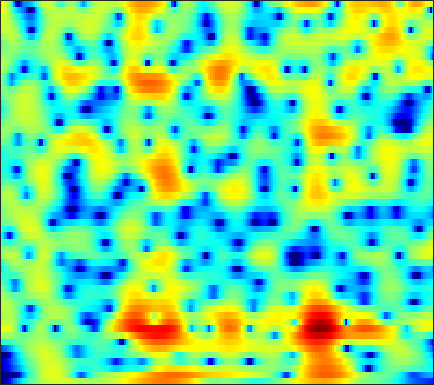

The data file committed next to this chart (first rows):
-23.127, -20.887, -18.222, -15.892, -14.303, -12.359, -10.576, -9.3359, -7.7981, -6.3808, -5.081, -4.1768, -3.066, -2.0588, -1.3705, -0.53743, 0.20607, 0.70201, 1.2848, 1.7875, 2.2096, 2.4745, 2.7648, 2.9837
-22.11, -21.73, -21.63, -22.07, -22.76, -23.7, -22.65, -20.09, -16.17, -12.69, -9.754, -7.858, -5.663, -3.786, -2.555, -1.121, 0.1036, 0.8941, 1.792, 2.526, 3.1, 3.431, 3.74, 3.902
-18.63, -17.45, -15.99, -14.66, -13.7, -12.46, -11.24, -10.31, -9.033, -7.709, -6.349, -5.326, -3.986, -2.699, -1.783, -0.6496, 0.365, 1.042, 1.827, 2.472, 2.975, 3.259, 3.515, 3.628
-17.99, -17, -15.56, -14.03, -12.85, -11.28, -9.727, -8.597, -7.147, -5.762, -4.447, -3.515, -2.348, -1.276, -0.5298, 0.3709, 1.16, 1.673, 2.251, 2.705, 3.029, 3.189, 3.29, 3.261
-34.62, -33.84, -23.63, -18.24, -15.3, -12.2, -9.657, -8.028, -6.134, -4.492, -3.058, -2.098, -0.9566, 0.04174, 0.7017, 1.467, 2.102, 2.494, 2.901, 3.182, 3.331, 3.357, 3.271, 3.041
-12, -11.5, -10.58, -9.418, -8.433, -7.064, -5.706, -4.724, -3.495, -2.373, -1.365, -0.6811, 0.1361, 0.8436, 1.304, 1.831, 2.255, 2.499, 2.735, 2.867, 2.886, 2.829, 2.651, 2.353
-4.146, -3.864, -3.484, -3.082, -2.758, -2.308, -1.866, -1.54, -1.121, -0.7005, -0.2813, 0.02959, 0.4385, 0.8297, 1.095, 1.403, 1.644, 1.769, 1.864, 1.867, 1.771, 1.639, 1.39, 1.081
1.299, 1.329, 1.307, 1.209, 1.067, 0.7943, 0.426, 0.1018, -0.3679, -0.7947, -1.054, -1.074, -0.8424, -0.377, 0.04568, 0.5961, 1.037, 1.25, 1.336, 1.175, 0.7602, 0.301, -0.4647, -1.306
4.299, 4.341, 4.257, 3.943, 3.509, 2.638, 1.365, 0.0772, -2.272, -5.826, -11.76, -16.23, -9.816, -4.976, -2.679, -0.6058, 0.712, 1.325, 1.689, 1.548, 0.885, -0.01218, -1.936, -5.156
1.603, 2.171, 2.571, 2.583, 2.357, 1.758, 0.8286, -0.05083, -1.423, -2.853, -4.029, -4.5, -4.395, -3.656, -2.904, -1.848, -0.8958, -0.2934, 0.3154, 0.6708, 0.7583, 0.6369, 0.274, -0.2121
0.6963, 1.325, 1.768, 1.874, 1.767, 1.374, 0.6655, -0.05563, -1.211, -2.546, -4.021, -5.187, -6.622, -7.404, -7.215, -5.984, -4.274, -3.031, -1.574, -0.4212, 0.4358, 0.8964, 1.323, 1.592
2.162, 2.264, 2.272, 2.109, 1.869, 1.36, 0.6397, -0.05328, -1.216, -2.716, -4.675, -6.565, -9.819, -13.14, -12.9, -9.293, -5.971, -4.05, -2.095, -0.654, 0.3744, 0.9412, 1.477, 1.795
2.219, 2.062, 1.813, 1.482, 1.169, 0.7045, 0.2283, -0.1525, -0.6971, -1.269, -1.81, -2.152, -2.487, -2.577, -2.436, -1.98, -1.331, -0.7919, -0.105, 0.4718, 0.8905, 1.097, 1.208, 1.118
1.505, 1.123, 0.5335, -0.1128, -0.5871, -1.136, -1.513, -1.646, -1.604, -1.356, -0.9808, -0.6552, -0.1935, 0.2757, 0.621, 1.06, 1.454, 1.705, 1.952, 2.078, 2.05, 1.915, 1.554, 0.9697
0.2699, -0.4248, -1.661, -3.266, -4.747, -7.08, -9.047, -9.033, -6.998, -4.506, -2.411, -1.143, 0.2314, 1.31, 1.957, 2.621, 3.097, 3.334, 3.494, 3.473, 3.264, 2.966, 2.385, 1.577
-1.465, -1.997, -3.001, -4.446, -5.873, -8.12, -10.01, -9.894, -7.529, -4.798, -2.542, -1.163, 0.3176, 1.451, 2.114, 2.787, 3.237, 3.442, 3.546, 3.46, 3.192, 2.873, 2.291, 1.521
-3.305, -3.149, -3.017, -3.015, -3.029, -2.97, -2.81, -2.548, -1.959, -1.196, -0.3798, 0.2327, 0.9957, 1.649, 2.054, 2.481, 2.761, 2.869, 2.873, 2.712, 2.38, 2.031, 1.417, 0.654
-5.697, -4.425, -3.07, -2.033, -1.432, -0.8306, -0.3678, -0.05861, 0.2886, 0.5961, 0.9019, 1.133, 1.434, 1.745, 1.971, 2.24, 2.438, 2.518, 2.497, 2.303, 1.906, 1.464, 0.6801, -0.29
-4.42, -2.779, -1.168, 0.0007988, 0.6318, 1.156, 1.447, 1.514, 1.402, 1.123, 0.7673, 0.5058, 0.2885, 0.3676, 0.6459, 1.199, 1.802, 2.184, 2.501, 2.531, 2.223, 1.74, 0.7472, -0.7265
0.3645, 0.9033, 1.567, 2.052, 2.27, 2.403, 2.271, 1.933, 1.166, -0.09895, -2.099, -4.254, -8.001, -9.377, -6.642, -2.866, -0.2439, 1.105, 2.276, 2.856, 2.931, 2.669, 1.901, 0.6056
0.1905, 0.2919, 0.4265, 0.5128, 0.5399, 0.556, 0.417, 0.195, -0.306, -1.163, -2.426, -3.586, -5.06, -5.31, -4.315, -2.355, -0.5366, 0.5361, 1.557, 2.153, 2.38, 2.339, 2.025, 1.5
-2.348, -2.713, -3.263, -3.614, -3.611, -3.287, -2.661, -2.099, -1.477, -1.011, -0.6858, -0.5184, -0.2949, 0.01169, 0.2996, 0.7532, 1.21, 1.498, 1.769, 1.891, 1.855, 1.744, 1.512, 1.226
-4.092, -5.559, -8.687, -13.89, -16.89, -11.2, -6.436, -4.024, -1.781, -0.2135, 0.8973, 1.502, 2.097, 2.492, 2.675, 2.79, 2.749, 2.62, 2.316, 1.871, 1.318, 0.86, 0.273, -0.2226
-2.214, -3.015, -4.262, -5.349, -5.412, -4.402, -2.551, -1.182, 0.4054, 1.687, 2.624, 3.147, 3.612, 3.825, 3.841, 3.649, 3.213, 2.717, 1.805, 0.5758, -0.9792, -2.354, -4.363, -6.083
-0.6518, -0.5975, -0.4982, -0.3271, -0.08353, 0.363, 0.9732, 1.452, 2.087, 2.656, 3.093, 3.331, 3.489, 3.46, 3.304, 2.894, 2.233, 1.539, 0.3061, -1.373, -3.647, -5.916, -10.11, -16.81
-0.7206, -0.2291, 0.3328, 0.8289, 1.132, 1.529, 1.869, 2.097, 2.376, 2.571, 2.713, 2.758, 2.734, 2.609, 2.423, 2.043, 1.482, 0.9284, -0.01004, -1.186, -2.605, -3.788, -5.416, -6.859
-0.8207, -0.08616, 0.6668, 1.218, 1.521, 1.801, 1.942, 1.992, 1.976, 1.911, 1.822, 1.753, 1.685, 1.624, 1.575, 1.469, 1.273, 1.047, 0.6124, 0.0222, -0.7215, -1.364, -2.315, -3.331
0.123, 0.7424, 1.376, 1.749, 1.912, 1.904, 1.706, 1.419, 0.8698, 0.2444, -0.3836, -0.706, -0.8236, -0.5517, -0.155, 0.4461, 0.9818, 1.266, 1.456, 1.405, 1.129, 0.7735, 0.1253, -0.7397
1.08, 1.509, 1.922, 2.1, 2.071, 1.765, 1.163, 0.4334, -0.9495, -3.005, -5.984, -8.824, -10.5, -6.922, -4.143, -1.407, 0.4668, 1.441, 2.295, 2.714, 2.769, 2.598, 2.11, 1.339
-0.01633, 0.4491, 0.8181, 0.986, 0.8917, 0.6029, -0.006982, -0.6196, -1.729, -3.25, -5.118, -6.454, -6.827, -4.952, -3.03, -0.7443, 1.009, 1.982, 2.868, 3.341, 3.424, 3.257, 2.737, 1.934
-2.296, -1.742, -1.35, -1.332, -1.465, -1.81, -2.206, -2.454, -2.671, -2.647, -2.428, -2.076, -1.386, -0.4365, 0.3574, 1.431, 2.379, 2.951, 3.482, 3.715, 3.638, 3.364, 2.71, 1.702
-3.262, -3.006, -3.061, -3.687, -4.425, -5.926, -7.479, -8.313, -7.798, -5.912, -3.788, -2.347, -0.6961, 0.7134, 1.61, 2.611, 3.389, 3.824, 4.19, 4.29, 4.116, 3.789, 3.07, 1.976
-3.338, -3.406, -3.835, -4.78, -5.946, -8.341, -12.37, -16, -14.05, -8.672, -4.96, -2.941, -0.8586, 0.7088, 1.646, 2.635, 3.366, 3.757, 4.083, 4.185, 4.049, 3.792, 3.223, 2.365
-3.868, -3.754, -3.814, -3.991, -4.327, -4.782, -5.167, -5.196, -4.771, -3.84, -2.611, -1.694, -0.5137, 0.4638, 1.098, 1.787, 2.321, 2.62, 2.904, 3.067, 3.094, 3.021, 2.777, 2.374
-4.874, -4.197, -3.546, -3.197, -3.022, -2.928, -2.788, -2.693, -2.375, -1.957, -1.429, -1.01, -0.499, -0.04568, 0.2103, 0.4392, 0.5842, 0.6836, 0.8567, 1.112, 1.457, 1.725, 2.037, 2.23
-4.632, -3.596, -2.756, -2.459, -2.407, -2.574, -2.814, -2.915, -2.842, -2.475, -1.958, -1.54, -1.144, -0.9924, -1.128, -1.636, -2.492, -3.202, -3.77, -3.314, -1.948, -0.7415, 0.7319, 1.871
-1.557, -1.228, -1.211, -1.614, -2.347, -3.844, -6.085, -7.943, -9.115, -7.174, -4.653, -3.196, -1.95, -1.545, -1.754, -2.837, -5.165, -8.365, -17.93, -13.89, -6.117, -3.015, -0.3192, 1.51
0.7712, 0.6797, 0.3291, -0.3835, -1.261, -3.044, -5.62, -8.032, -9.577, -7.054, -4.063, -2.429, -0.996, -0.2881, -0.149, -0.4234, -1.076, -1.643, -2.164, -2.017, -1.268, -0.5487, 0.3444, 1.044
0.8012, 0.8836, 0.8915, 0.6942, 0.4609, 0.06773, -0.3933, -0.5799, -0.6403, -0.3262, 0.2378, 0.6771, 1.187, 1.525, 1.632, 1.601, 1.41, 1.212, 0.9055, 0.591, 0.2398, -0.06787, -0.6012, -1.398
-1.008, -0.5156, 0.05267, 0.4861, 0.7537, 1.048, 1.257, 1.427, 1.632, 1.845, 2.071, 2.21, 2.351, 2.399, 2.352, 2.194, 1.913, 1.618, 1.116, 0.4721, -0.3482, -1.119, -2.432, -4.252
-3.74, -2.645, -1.428, -0.3885, 0.2327, 0.9203, 1.489, 1.805, 2.18, 2.445, 2.617, 2.696, 2.705, 2.61, 2.467, 2.174, 1.763, 1.367, 0.7371, -0.02212, -0.9123, -1.684, -2.844, -4.126
-5.582, -3.969, -2.238, -0.8905, -0.07491, 0.8041, 1.502, 1.908, 2.332, 2.633, 2.801, 2.851, 2.804, 2.631, 2.421, 2.019, 1.482, 1.002, 0.2559, -0.5875, -1.488, -2.169, -3.043, -3.801
-4.044, -2.858, -1.499, -0.4283, 0.2773, 1.046, 1.655, 2.065, 2.457, 2.748, 2.922, 2.955, 2.889, 2.674, 2.402, 1.897, 1.217, 0.5906, -0.4084, -1.576, -2.865, -3.836, -4.975, -5.71
-1.31, -0.8212, -0.2608, 0.2558, 0.6039, 1.066, 1.517, 1.846, 2.258, 2.582, 2.81, 2.895, 2.874, 2.678, 2.405, 1.864, 1.097, 0.3488, -0.9184, -2.56, -4.761, -6.942, -10.96, -15.65
0.1859, 0.007857, -0.3405, -0.6574, -0.8464, -0.7844, -0.3695, 0.02753, 0.7307, 1.349, 1.818, 2.075, 2.222, 2.163, 1.99, 1.555, 0.881, 0.223, -0.8493, -2.167, -3.752, -5.123, -7.028, -8.174
0.2832, -0.7243, -2.62, -5.394, -7.617, -8.83, -6.737, -4.808, -2.874, -1.502, -0.6065, -0.151, 0.2533, 0.4318, 0.3961, 0.1043, -0.4676, -1.07, -1.986, -2.86, -3.342, -3.382, -2.934, -1.985
0.897, -0.2243, -2.432, -5.657, -8.512, -10.32, -8.38, -6.764, -5.502, -4.896, -4.571, -4.318, -3.683, -2.974, -2.613, -2.527, -3.082, -4.037, -6.278, -9.736, -11.82, -9.187, -4.892, -1.655
2.111, 1.499, 0.4009, -0.8113, -1.697, -2.829, -3.951, -4.842, -6.542, -9.509, -14.71, -17.75, -12.24, -7.81, -5.876, -4.452, -4.094, -4.399, -5.557, -7.187, -7.59, -6.163, -3.242, -0.5974
2.153, 1.844, 1.289, 0.6012, 0.02845, -0.8783, -2.011, -3.017, -4.575, -6.468, -8.219, -8.794, -7.846, -6.05, -4.828, -3.569, -2.742, -2.349, -1.996, -1.655, -1.161, -0.6153, 0.246, 1.169
0.9635, 0.9156, 0.825, 0.6293, 0.3767, -0.0476, -0.5942, -1.088, -1.775, -2.39, -2.829, -3.01, -2.961, -2.66, -2.28, -1.76, -1.226, -0.8531, -0.376, 0.08182, 0.5209, 0.837, 1.233, 1.546
-1.112, -0.5397, 0.06271, 0.4414, 0.564, 0.5482, 0.3873, 0.1982, -0.1766, -0.5706, -0.9262, -1.1, -1.258, -1.268, -1.172, -0.9143, -0.548, -0.221, 0.2372, 0.6772, 1.064, 1.285, 1.487, 1.539
-2.828, -1.262, 0.09893, 0.929, 1.299, 1.475, 1.371, 1.153, 0.7199, 0.1329, -0.5325, -1.024, -1.591, -1.929, -2.012, -1.771, -1.228, -0.6923, 0.07428, 0.7915, 1.378, 1.703, 1.926, 1.899
-0.4466, 0.6095, 1.619, 2.208, 2.41, 2.396, 2.056, 1.584, 0.7551, -0.3611, -1.786, -3.121, -5.108, -6.989, -7.655, -6.848, -4.814, -3.211, -1.34, 0.1502, 1.266, 1.867, 2.353, 2.469
2.199, 2.45, 2.672, 2.658, 2.477, 2.035, 1.348, 0.6674, -0.5357, -2.064, -4.023, -5.879, -9.216, -14.47, -19.34, -14.4, -8.855, -6.037, -3.292, -1.267, 0.2303, 1.055, 1.834, 2.247
3.188, 3.056, 2.72, 2.213, 1.714, 0.8679, -0.1429, -0.9781, -2.277, -3.731, -5.292, -6.485, -7.918, -8.928, -9.079, -8.42, -6.93, -5.588, -3.738, -2.047, -0.6382, 0.2354, 1.119, 1.728
4.015, 3.581, 2.79, 1.803, 0.9624, -0.2966, -1.681, -2.81, -4.266, -5.741, -7.258, -8.398, -9.868, -10.79, -10.7, -9.503, -7.514, -5.88, -3.814, -2.032, -0.5706, 0.3049, 1.187, 1.782
5.114, 4.344, 3.085, 1.518, 0.1157, -1.958, -4.149, -5.701, -7.343, -8.542, -9.759, -10.98, -13.97, -21.06, -33.97, -14.81, -8.718, -5.779, -2.911, -0.8538, 0.6254, 1.391, 2.06, 2.337
5.834, 4.901, 3.332, 1.288, -0.6796, -4.126, -9.161, -14.94, -19, -13.02, -10.1, -9.167, -8.598, -8.114, -7.331, -5.534, -3.262, -1.59, 0.3143, 1.767, 2.731, 3.147, 3.243, 2.821
